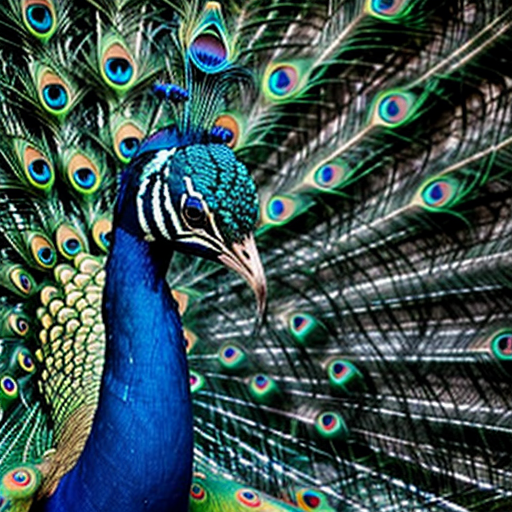
Generation parameters embedded in this image by AUTOMATIC1111 Stable Diffusion web UI or a fork of it (Forge, ...) (PNG 'parameters' text chunk):
peacock
Negative prompt: person, human, men, women, painting, cartoon, anime, comic
Steps: 20, Sampler: DPM++ 2M, Schedule type: Karras, CFG scale: 7, Seed: 3578035479, Size: 512x512, Model hash: 463d6a9fe8, Model: absolutereality_v181, VAE hash: 235745af8d, VAE: vae-ft-mse-840000-ema-pruned.ckpt, Version: v1.10.1